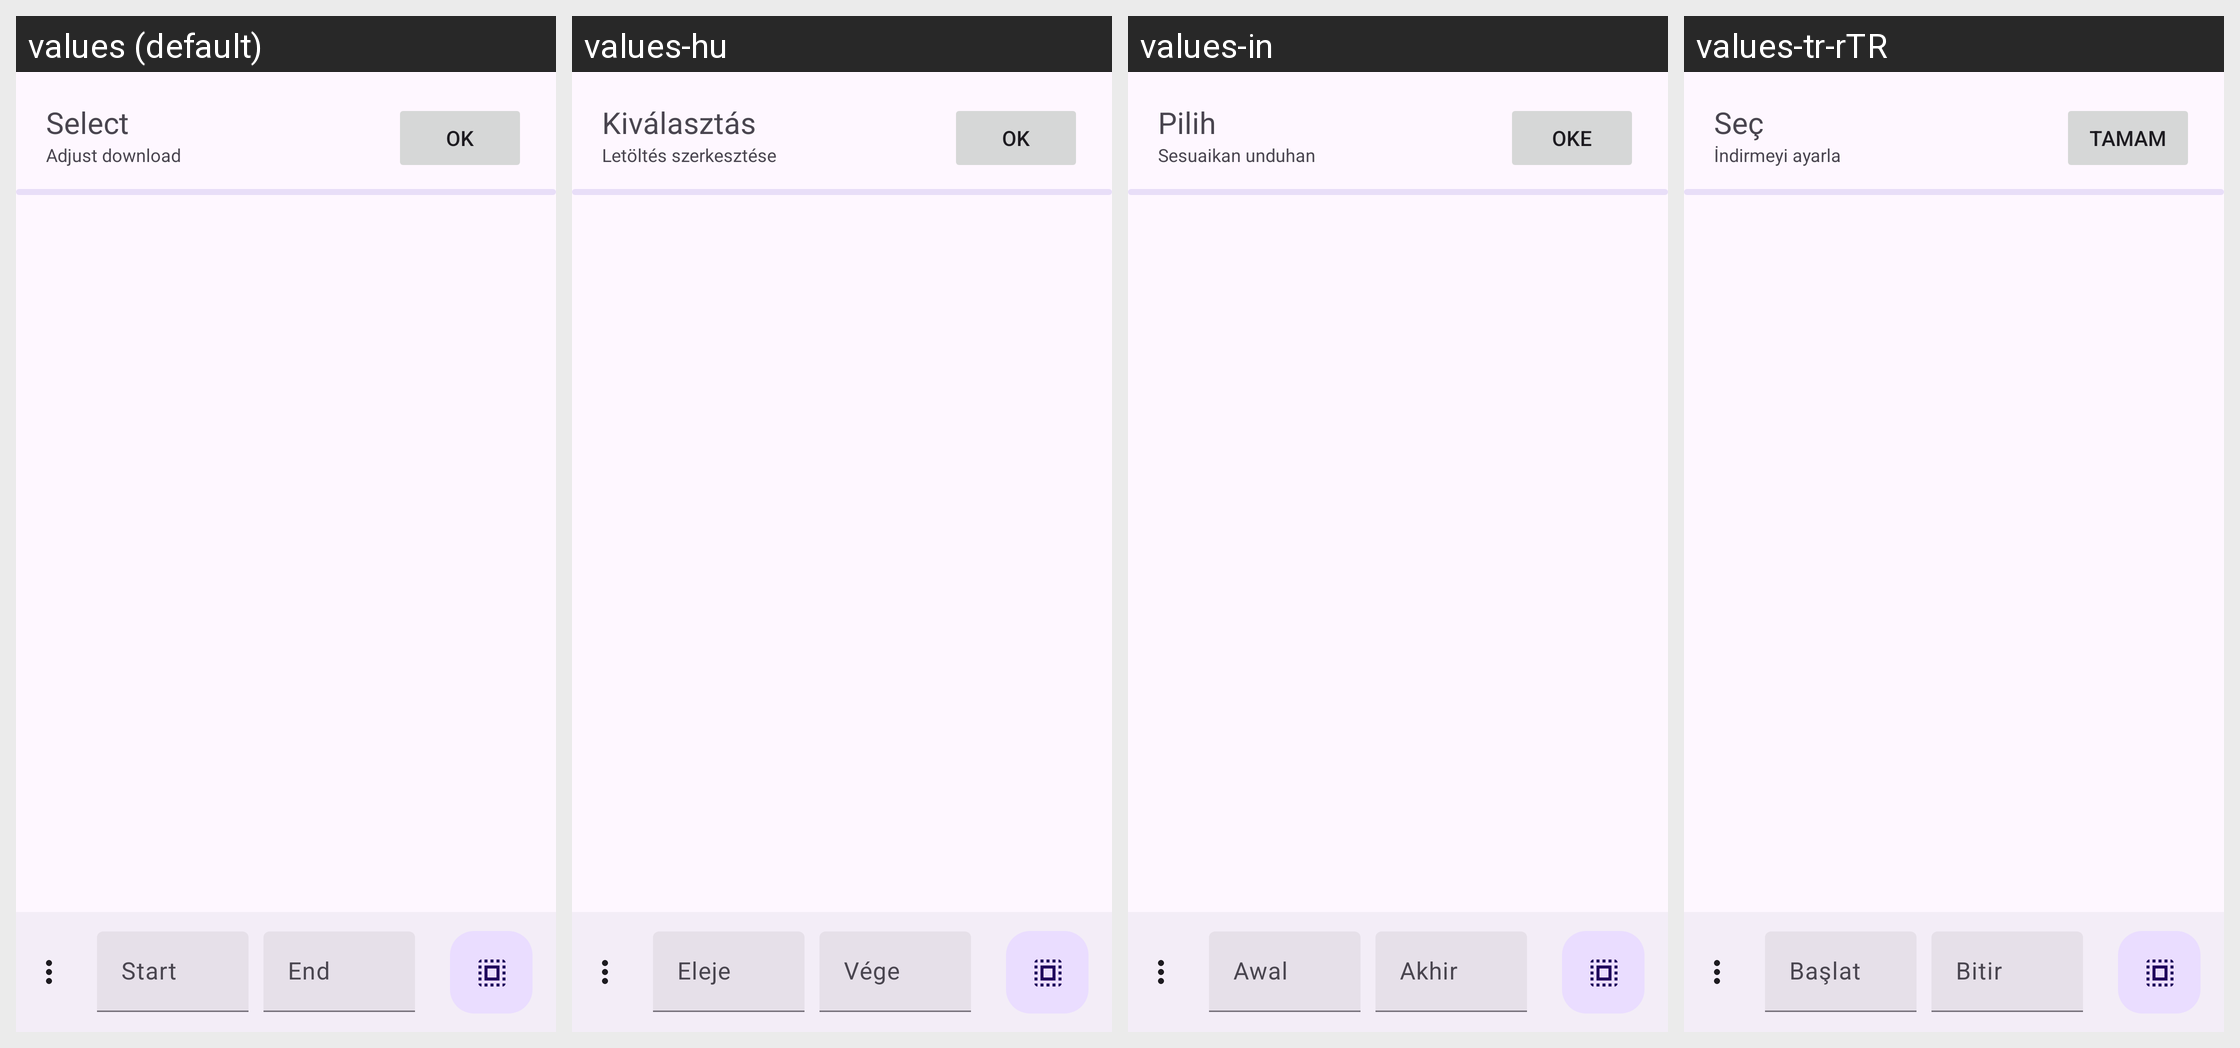

Strings drawn on this Android screen and how each of the app's shown locales translates them:
Android screen res/layout/select_playlist_items.xml rendered under 4 locales, left to right: values (default), values-hu, values-in, values-tr-rTR. Device: Nexus 5 (rendered at 1080×1920; each locale shown at half size, 540×960, under a caption strip naming it); theme BaseTheme.
Other locales in the repository, not shown: values-ar, values-arq, values-arz, values-as, values-az, values-bg, values-bn, values-bn-rIN, values-bs, values-ca, values-ckb, values-cs, values-de, values-el, values-enm, values-es, values-et, values-fa, values-fi, values-fil, values-fr, values-ha, values-hi, values-hr, values-is, values-it, values-iw, values-ja, values-ji, values-jv, values-ka, values-kab, values-km, values-ko, values-kxm, values-lv, values-mk, values-ml, values-mr, values-mrh, values-ms, values-my, values-nb-rNO, values-nl, values-nn, values-or, values-pa, values-pl, values-pt, values-pt-rBR, values-ro, values-ru, values-sa, values-si, values-sk, values-sl, values-so, values-sq-rAL, values-sr, values-sv, values-sw, values-ta, values-te, values-th, values-tts, values-uk, values-ur, values-uz, values-vi, values-zh-rCN, values-zh-rTW.
Strings drawn on this screen, with the default value and each locale's value (text and hints the layout hard-codes, and strings that could not be matched under every locale, appear in the picture but are not listed):

start
  values: Start
  values-hu: Eleje
  values-in: Awal
  values-tr-rTR: Başlat

end
  values: End
  values-hu: Vége
  values-in: Akhir
  values-tr-rTR: Bitir

select
  values: Select
  values-hu: Kiválasztás
  values-in: Pilih
  values-tr-rTR: Seç

configure_download
  values: Adjust download
  values-hu: Letöltés szerkesztése
  values-in: Sesuaikan unduhan
  values-tr-rTR: İndirmeyi ayarla

ok
  values: OK
  values-hu: OK
  values-in: Oke
  values-tr-rTR: Tamam
